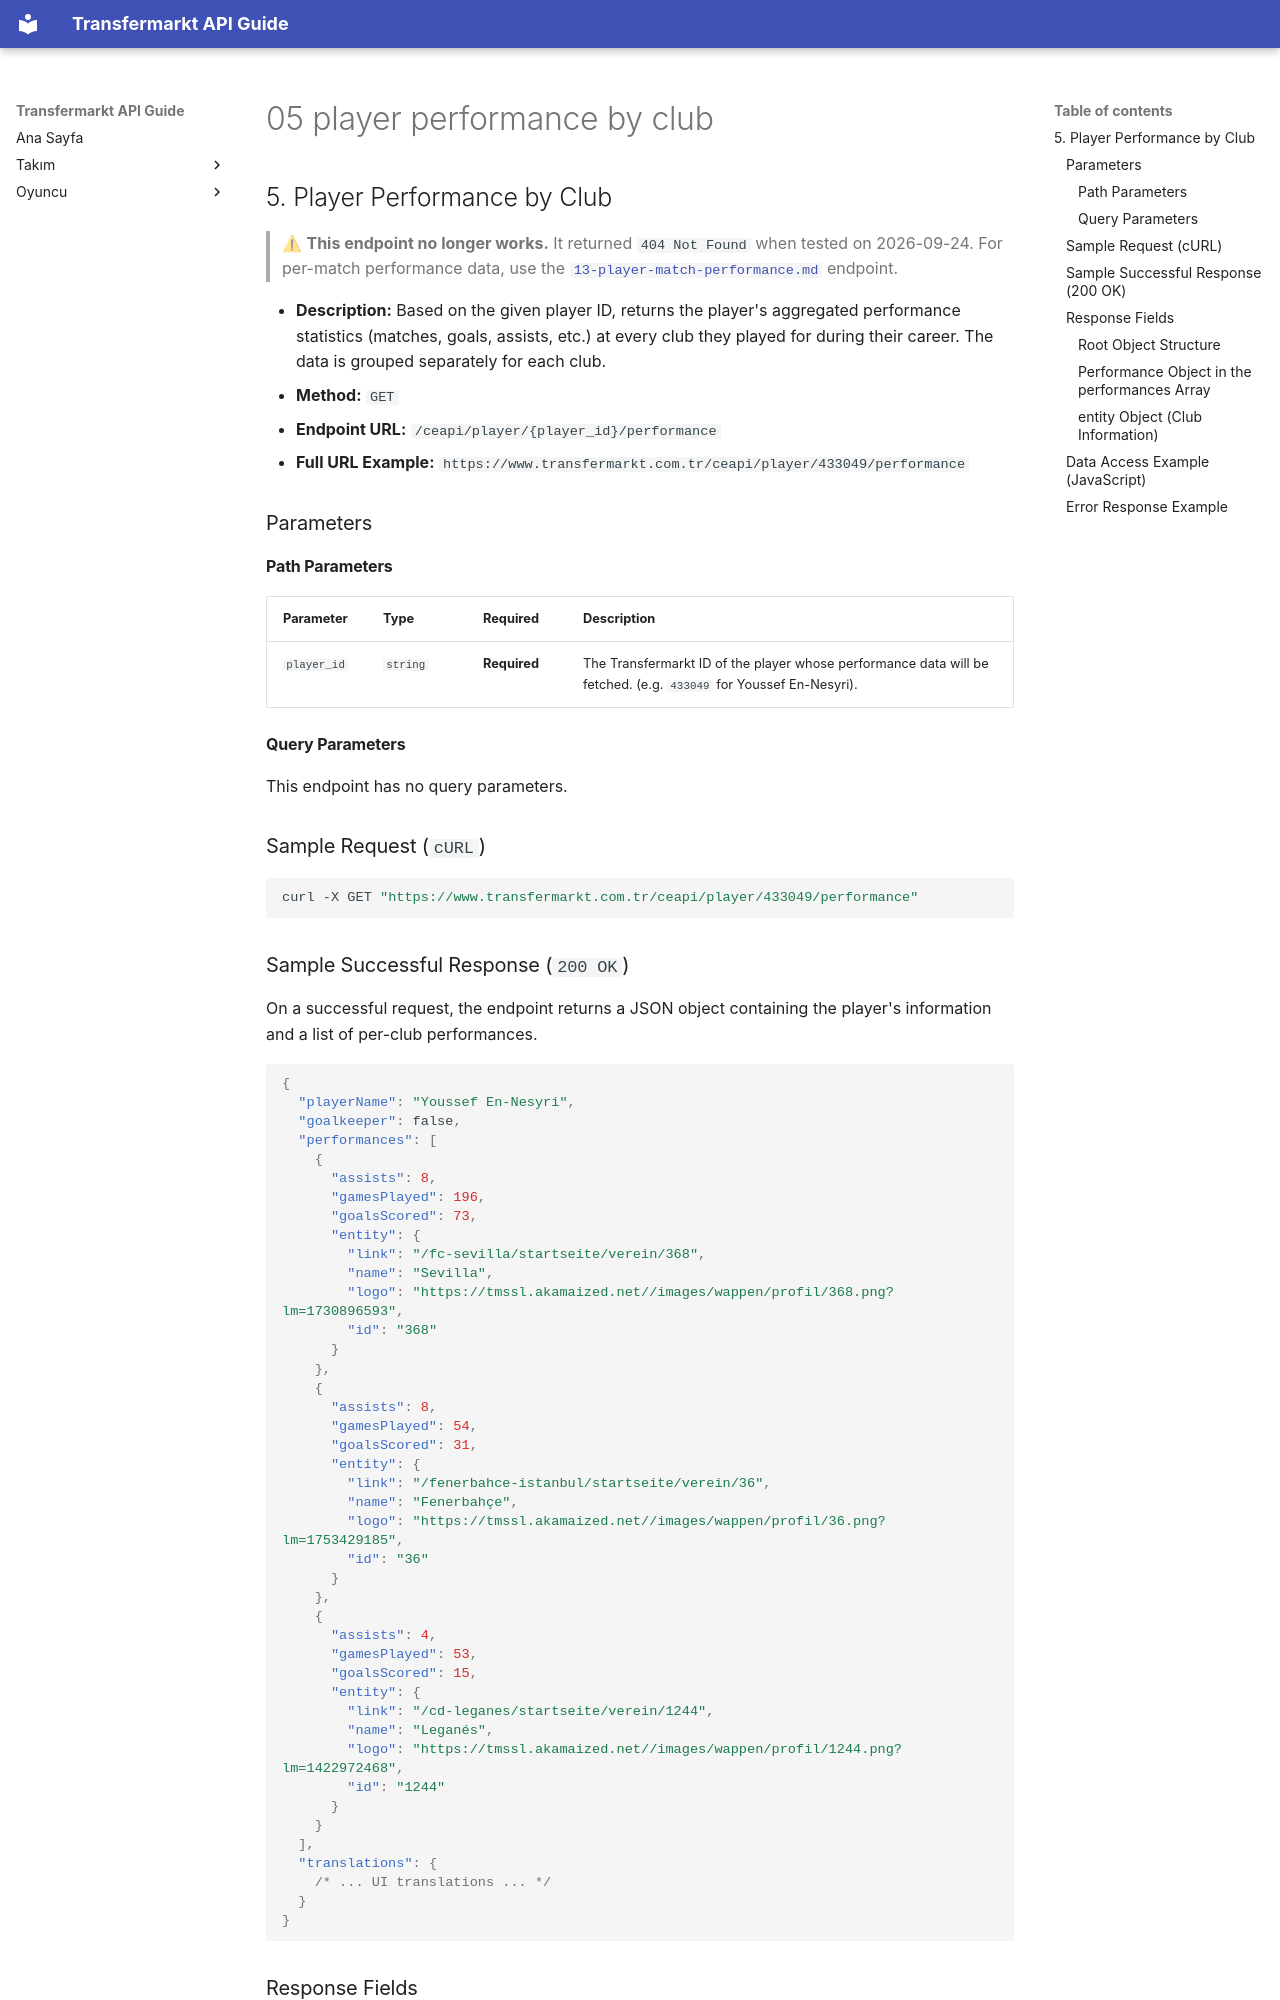

repository: ethemdemirkaya/transfermarkt-api-guide · page: en/05-player-performance-by-club/index.html · generator: mkdocs

## 5. Player Performance by Club

> ⚠ **This endpoint no longer works.** It returned `404 Not Found` when tested on 2026-09-24. For per-match performance data, use the [`13-player-match-performance.md`](13-player-match-performance.md) endpoint.

* **Description:** Based on the given player ID, returns the player's aggregated performance statistics (matches, goals, assists, etc.) at every club they played for during their career. The data is grouped separately for each club.
* **Method:** `GET`
* **Endpoint URL:** `/ceapi/player/{player_id}/performance`
* **Full URL Example:** `https://www.transfermarkt.com.tr/ceapi/player/433049/performance`

### Parameters

#### Path Parameters

| Parameter   | Type     | Required     | Description                                                                                            |
|:----------- |:-------- |:------------ |:------------------------------------------------------------------------------------------------------ |
| `player_id` | `string` | **Required** | The Transfermarkt ID of the player whose performance data will be fetched. (e.g. `433049` for Youssef En-Nesyri). |

#### Query Parameters

This endpoint has no query parameters.

### Sample Request (`cURL`)

```bash
curl -X GET "https://www.transfermarkt.com.tr/ceapi/player/433049/performance"
```

### Sample Successful Response (`200 OK`)

On a successful request, the endpoint returns a JSON object containing the player's information and a list of per-club performances.

```json
{
  "playerName": "Youssef En-Nesyri",
  "goalkeeper": false,
  "performances": [
    {
      "assists": 8,
      "gamesPlayed": 196,
      "goalsScored": 73,
      "entity": {
        "link": "/fc-sevilla/startseite/verein/368",
        "name": "Sevilla",
        "logo": "https://tmssl.akamaized.net//images/wappen/profil/368.png?lm=1730896593",
        "id": "368"
      }
    },
    {
      "assists": 8,
      "gamesPlayed": 54,
      "goalsScored": 31,
      "entity": {
        "link": "/fenerbahce-istanbul/startseite/verein/36",
        "name": "Fenerbahçe",
        "logo": "https://tmssl.akamaized.net//images/wappen/profil/36.png?lm=1753429185",
        "id": "36"
      }
    },
    {
      "assists": 4,
      "gamesPlayed": 53,
      "goalsScored": 15,
      "entity": {
        "link": "/cd-leganes/startseite/verein/1244",
        "name": "Leganés",
        "logo": "https://tmssl.akamaized.net//images/wappen/profil/1244.png?lm=1422972468",
        "id": "1244"
      }
    }
  ],
  "translations": {
    /* ... UI translations ... */
  }
}
```

### Response Fields
